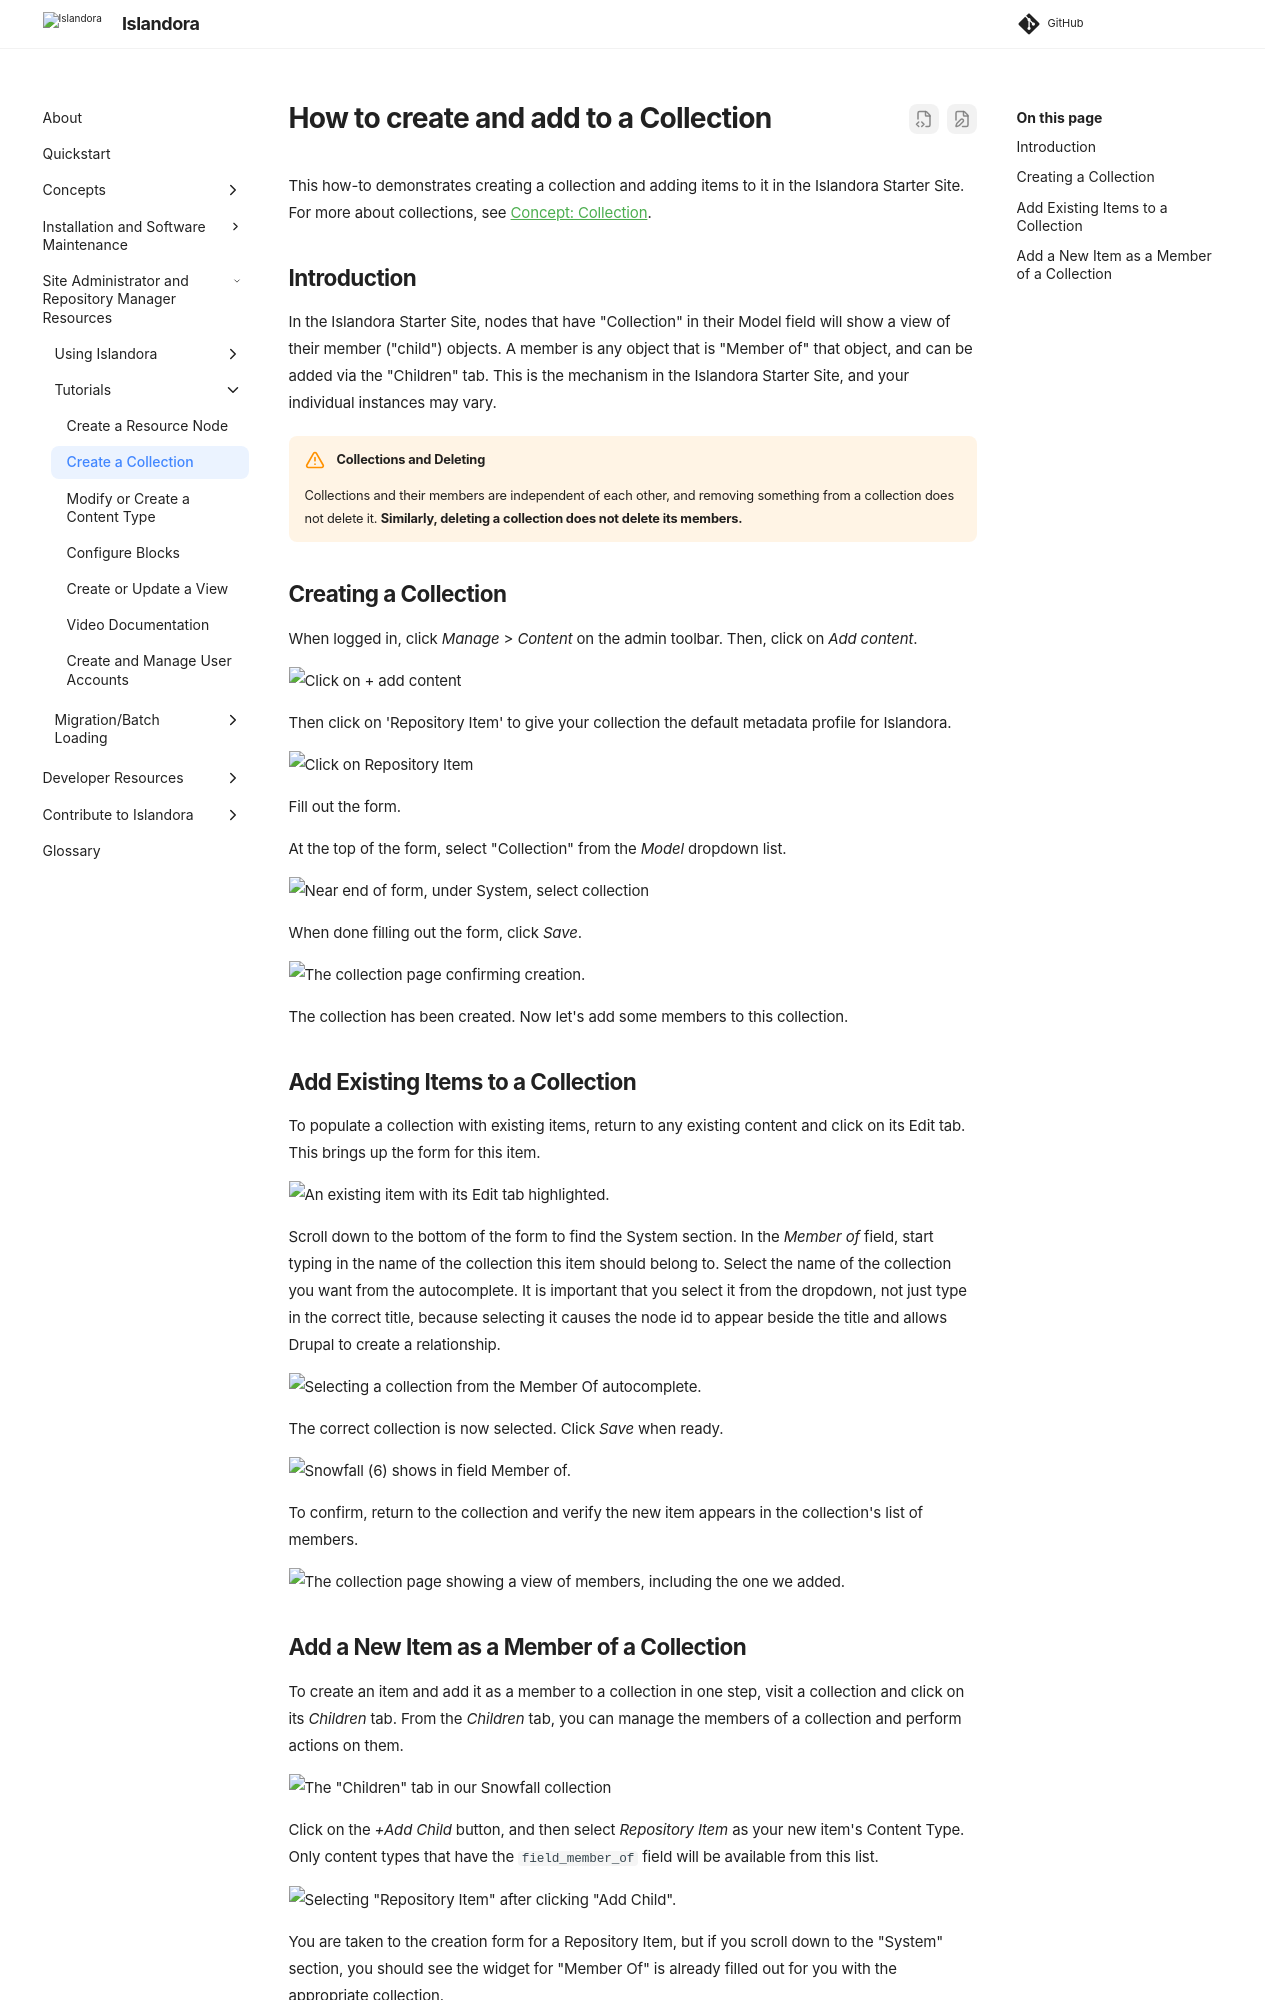

repository: Islandora/documentation · page: pr-preview/pr-2438/tutorials/how-to-create-collection/index.html · generator: mkdocs

# How to create and add to a Collection

This how-to demonstrates creating a collection and adding items to it in the Islandora Starter Site. For more about collections, see [Concept: Collection](../concepts/collection.md).

## Introduction

In the Islandora Starter Site, nodes that have "Collection" in their Model field will show a view of their member ("child") objects. A member is any object that is "Member of" that object, and can be added via the "Children" tab. This is the mechanism in the Islandora Starter Site, and your individual instances may vary.

!!! Warning "Collections and Deleting"
    Collections and their members are independent of each other,
    and removing something from a collection does not delete it.
    **Similarly, deleting a collection does not delete its members.**

## Creating a Collection

When logged in, click _Manage_ > _Content_ on the admin toolbar. Then, click on _Add content_.

![Click on + add content](../assets/collections_add_content.png)

Then click on 'Repository Item' to give your collection the default metadata profile for Islandora.

![Click on Repository Item](../assets/collections_repository_item.png)

Fill out the form.

At the top of the form, select "Collection" from the _Model_ dropdown list.

![Near end of form, under System, select collection](../assets/collections_select_model.png)

When done filling out the form, click _Save_.

![The collection page confirming creation.](../assets/collections_parent_node.png)

The collection has been created. Now let's add some members to this collection.

## Add Existing Items to a Collection

To populate a collection with existing items, return to any existing content and click on its Edit tab. This brings up the form for this item.

![An existing item with its Edit tab highlighted.](../assets/collections_edit_photo_collection.png)

Scroll down to the bottom of the form to find the System section. In the _Member of_ field, start typing in the name of the collection this item should belong to. Select the name of the collection you want from the autocomplete. It is important that you select it from the dropdown, not just type in the correct title, because selecting it causes the node id to appear beside the title and allows Drupal to create a relationship.

![Selecting a collection from the Member Of autocomplete.](../assets/collections_member_of.png)

The correct collection is now selected.  Click _Save_ when ready.

![Snowfall (6) shows in field Member of.](../assets/collections_member_of_selected.png)

To confirm, return to the collection and verify the new item appears in the collection's list of members.

![The collection page showing a view of members, including the one we added.](../assets/collections_snowfall.png)
